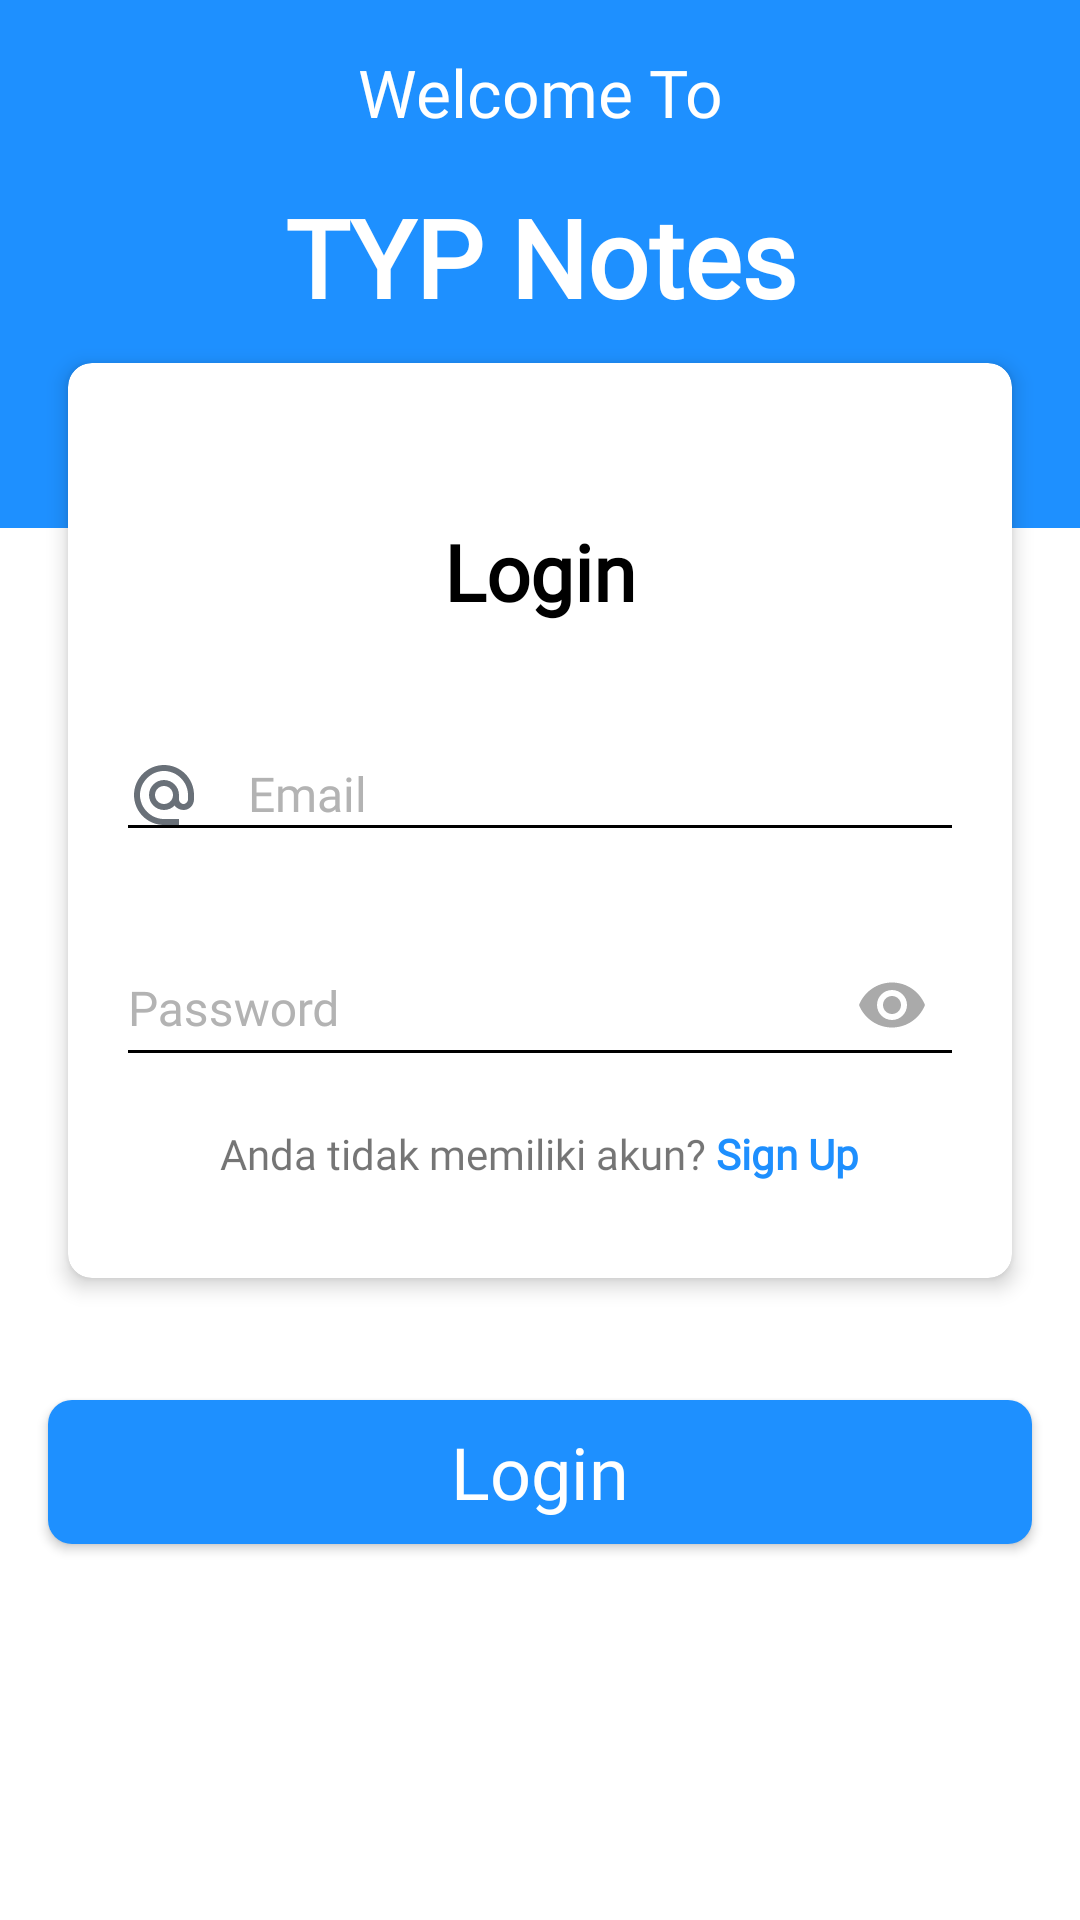

Layout XML and referenced resources for this Android screen:
<!-- AndroidManifest.xml: application theme Theme.TYPNotes -->
<!-- res/layout/activity_login.xml -->
<?xml version="1.0" encoding="utf-8"?>
<RelativeLayout xmlns:android="http://schemas.android.com/apk/res/android"
    xmlns:app="http://schemas.android.com/apk/res-auto"
    xmlns:tools="http://schemas.android.com/tools"
    android:layout_width="match_parent"
    android:layout_height="match_parent"
    android:background="#FFFFFF"
    tools:context=".Login">


    <LinearLayout
        android:layout_width="match_parent"
        android:layout_height="wrap_content"
        android:orientation="vertical">

        <LinearLayout
            android:layout_width="match_parent"
            android:layout_height="176dp"
            android:background="#1E90FF"
            android:orientation="vertical">

            <TextView
                android:layout_width="match_parent"
                android:layout_height="wrap_content"
                android:layout_marginTop="16dp"
                android:layout_marginBottom="16dp"
                android:fontFamily="@font/calibri"
                android:text="Welcome To"
                android:textAlignment="center"
                android:textColor="#FFFFFF"
                android:textSize="22sp" />

            <TextView
                android:layout_width="match_parent"
                android:layout_height="wrap_content"
                android:layout_marginBottom="16dp"
                android:fontFamily="@font/calibri"
                android:text="TYP Notes"
                android:textAlignment="center"
                android:textColor="#FFFFFF"
                android:textSize="36sp"
                android:textStyle="bold" />
        </LinearLayout>

        <androidx.cardview.widget.CardView
            android:layout_width="match_parent"
            android:layout_height="wrap_content"
            android:layout_marginLeft="16dp"
            android:layout_marginTop="-64dp"
            android:layout_marginRight="16dp"
            android:layout_marginBottom="16dp"
            app:cardBackgroundColor="#FFFFFF"
            android:background="@color/white"
            app:cardCornerRadius="8dp"
            app:cardElevation="4dp"
            app:cardUseCompatPadding="true"
            app:contentPadding="16dp">

            <LinearLayout
                android:layout_width="match_parent"
                android:layout_height="wrap_content"
                android:layout_marginBottom="16dp"
                android:orientation="vertical">

                <TextView
                    android:layout_width="match_parent"
                    android:layout_height="wrap_content"
                    android:layout_marginTop="36dp"
                    android:layout_marginBottom="24dp"
                    android:fontFamily="@font/calibri"
                    android:text="Login"
                    android:textAlignment="center"
                    android:textColor="#000000"
                    android:textSize="26sp"
                    android:textStyle="bold" />

                <com.google.android.material.textfield.TextInputLayout
                    android:layout_width="match_parent"
                    android:layout_height="wrap_content"
                    android:layout_marginBottom="16dp"
                    android:textColorHint="#FFB3B3B3">

                    <EditText
                        android:id="@+id/email"
                        android:layout_width="match_parent"
                        android:layout_height="match_parent"
                        android:drawableStart="@drawable/email_gray_24"
                        android:drawablePadding="16dp"
                        android:ems="10"
                        android:fontFamily="@font/calibri"
                        android:hint="Email"
                        android:inputType="textEmailAddress"
                        android:maxLines="1"
                        android:backgroundTint="@color/black"
                        android:textColor="@android:color/black"
                        android:textSize="16sp" />
                </com.google.android.material.textfield.TextInputLayout>

                <com.google.android.material.textfield.TextInputLayout
                    android:layout_width="match_parent"
                    android:layout_height="wrap_content"
                    android:layout_marginBottom="16dp"
                    android:textColorHint="#FFB3B3B3"
                    app:passwordToggleEnabled="true"
                    app:passwordToggleTint="@android:color/darker_gray">

                    <EditText
                        android:id="@+id/password"
                        android:layout_width="match_parent"
                        android:layout_height="match_parent"
                        android:drawableStart="@drawable/ic_lock_gray_24dp"
                        android:drawablePadding="16dp"
                        android:fontFamily="@font/calibri"
                        android:hint="Password"
                        android:inputType="textPassword"
                        android:maxLines="1"
                        android:backgroundTint="@color/black"
                        android:textColor="@android:color/black"
                        android:textSize="16sp" />
                </com.google.android.material.textfield.TextInputLayout>

                <LinearLayout
                    android:layout_width="match_parent"
                    android:layout_height="match_parent"
                    android:gravity="center"
                    android:orientation="horizontal">

                    <TextView
                        android:layout_width="wrap_content"
                        android:layout_height="wrap_content"
                        android:fontFamily="@font/calibri"
                        android:gravity="center"
                        android:text="Anda tidak memiliki akun? " />

                    <TextView
                        android:id="@+id/btnSignup"
                        android:layout_width="wrap_content"
                        android:layout_height="wrap_content"
                        android:fontFamily="@font/calibri"
                        android:gravity="center"
                        android:text="Sign Up"
                        android:textColor="#1E8FFE"
                        android:textStyle="bold" />

                </LinearLayout>

            </LinearLayout>

        </androidx.cardview.widget.CardView>


        <Button
            android:id="@+id/login"
            android:layout_width="match_parent"
            android:layout_height="wrap_content"
            android:layout_gravity="center"
            android:layout_margin="16dp"
            android:background="@drawable/btnemail"
            android:fontFamily="@font/calibri"
            android:text="Login"
            android:textAllCaps="false"
            android:textColor="#ffffff"
            android:textSize="24sp" />
    </LinearLayout>

</RelativeLayout>
<!-- resources referenced by this layout -->
<resources>
  <!-- drawable btnemail (drawable) -->
  <?xml version="1.0" encoding="utf-8"?>
  <selector xmlns:android="http://schemas.android.com/apk/res/android">
      <item>
          <shape android:shape="rectangle">
              <solid android:color="#1E90FF" />
              <corners android:radius="8dp"/>
          </shape>
      </item>
  </selector>
  <!-- drawable email_gray_24 (drawable) -->
  <vector android:height="24dp" android:tint="#697078"
      android:viewportHeight="24" android:viewportWidth="24"
      android:width="24dp" xmlns:android="http://schemas.android.com/apk/res/android">
      <path android:fillColor="@android:color/white" android:pathData="M12,2C6.48,2 2,6.48 2,12s4.48,10 10,10h5v-2h-5c-4.34,0 -8,-3.66 -8,-8s3.66,-8 8,-8 8,3.66 8,8v1.43c0,0.79 -0.71,1.57 -1.5,1.57s-1.5,-0.78 -1.5,-1.57L17,12c0,-2.76 -2.24,-5 -5,-5s-5,2.24 -5,5 2.24,5 5,5c1.38,0 2.64,-0.56 3.54,-1.47 0.65,0.89 1.77,1.47 2.96,1.47 1.97,0 3.5,-1.6 3.5,-3.57L22,12c0,-5.52 -4.48,-10 -10,-10zM12,15c-1.66,0 -3,-1.34 -3,-3s1.34,-3 3,-3 3,1.34 3,3 -1.34,3 -3,3z"/>
  </vector>
  <style name="Theme.TYPNotes" parent="Base.Theme.TYPNotes" />
  <style name="Base.Theme.TYPNotes" parent="Theme.AppCompat.DayNight.DarkActionBar">
          
          
      </style>
  <!-- not gathered from this repository: default colours our renderer supplied (Android Studio template values) -->
  <color name="black">#FF000000</color>
  <color name="white">#FFFFFFFF</color>
</resources>
